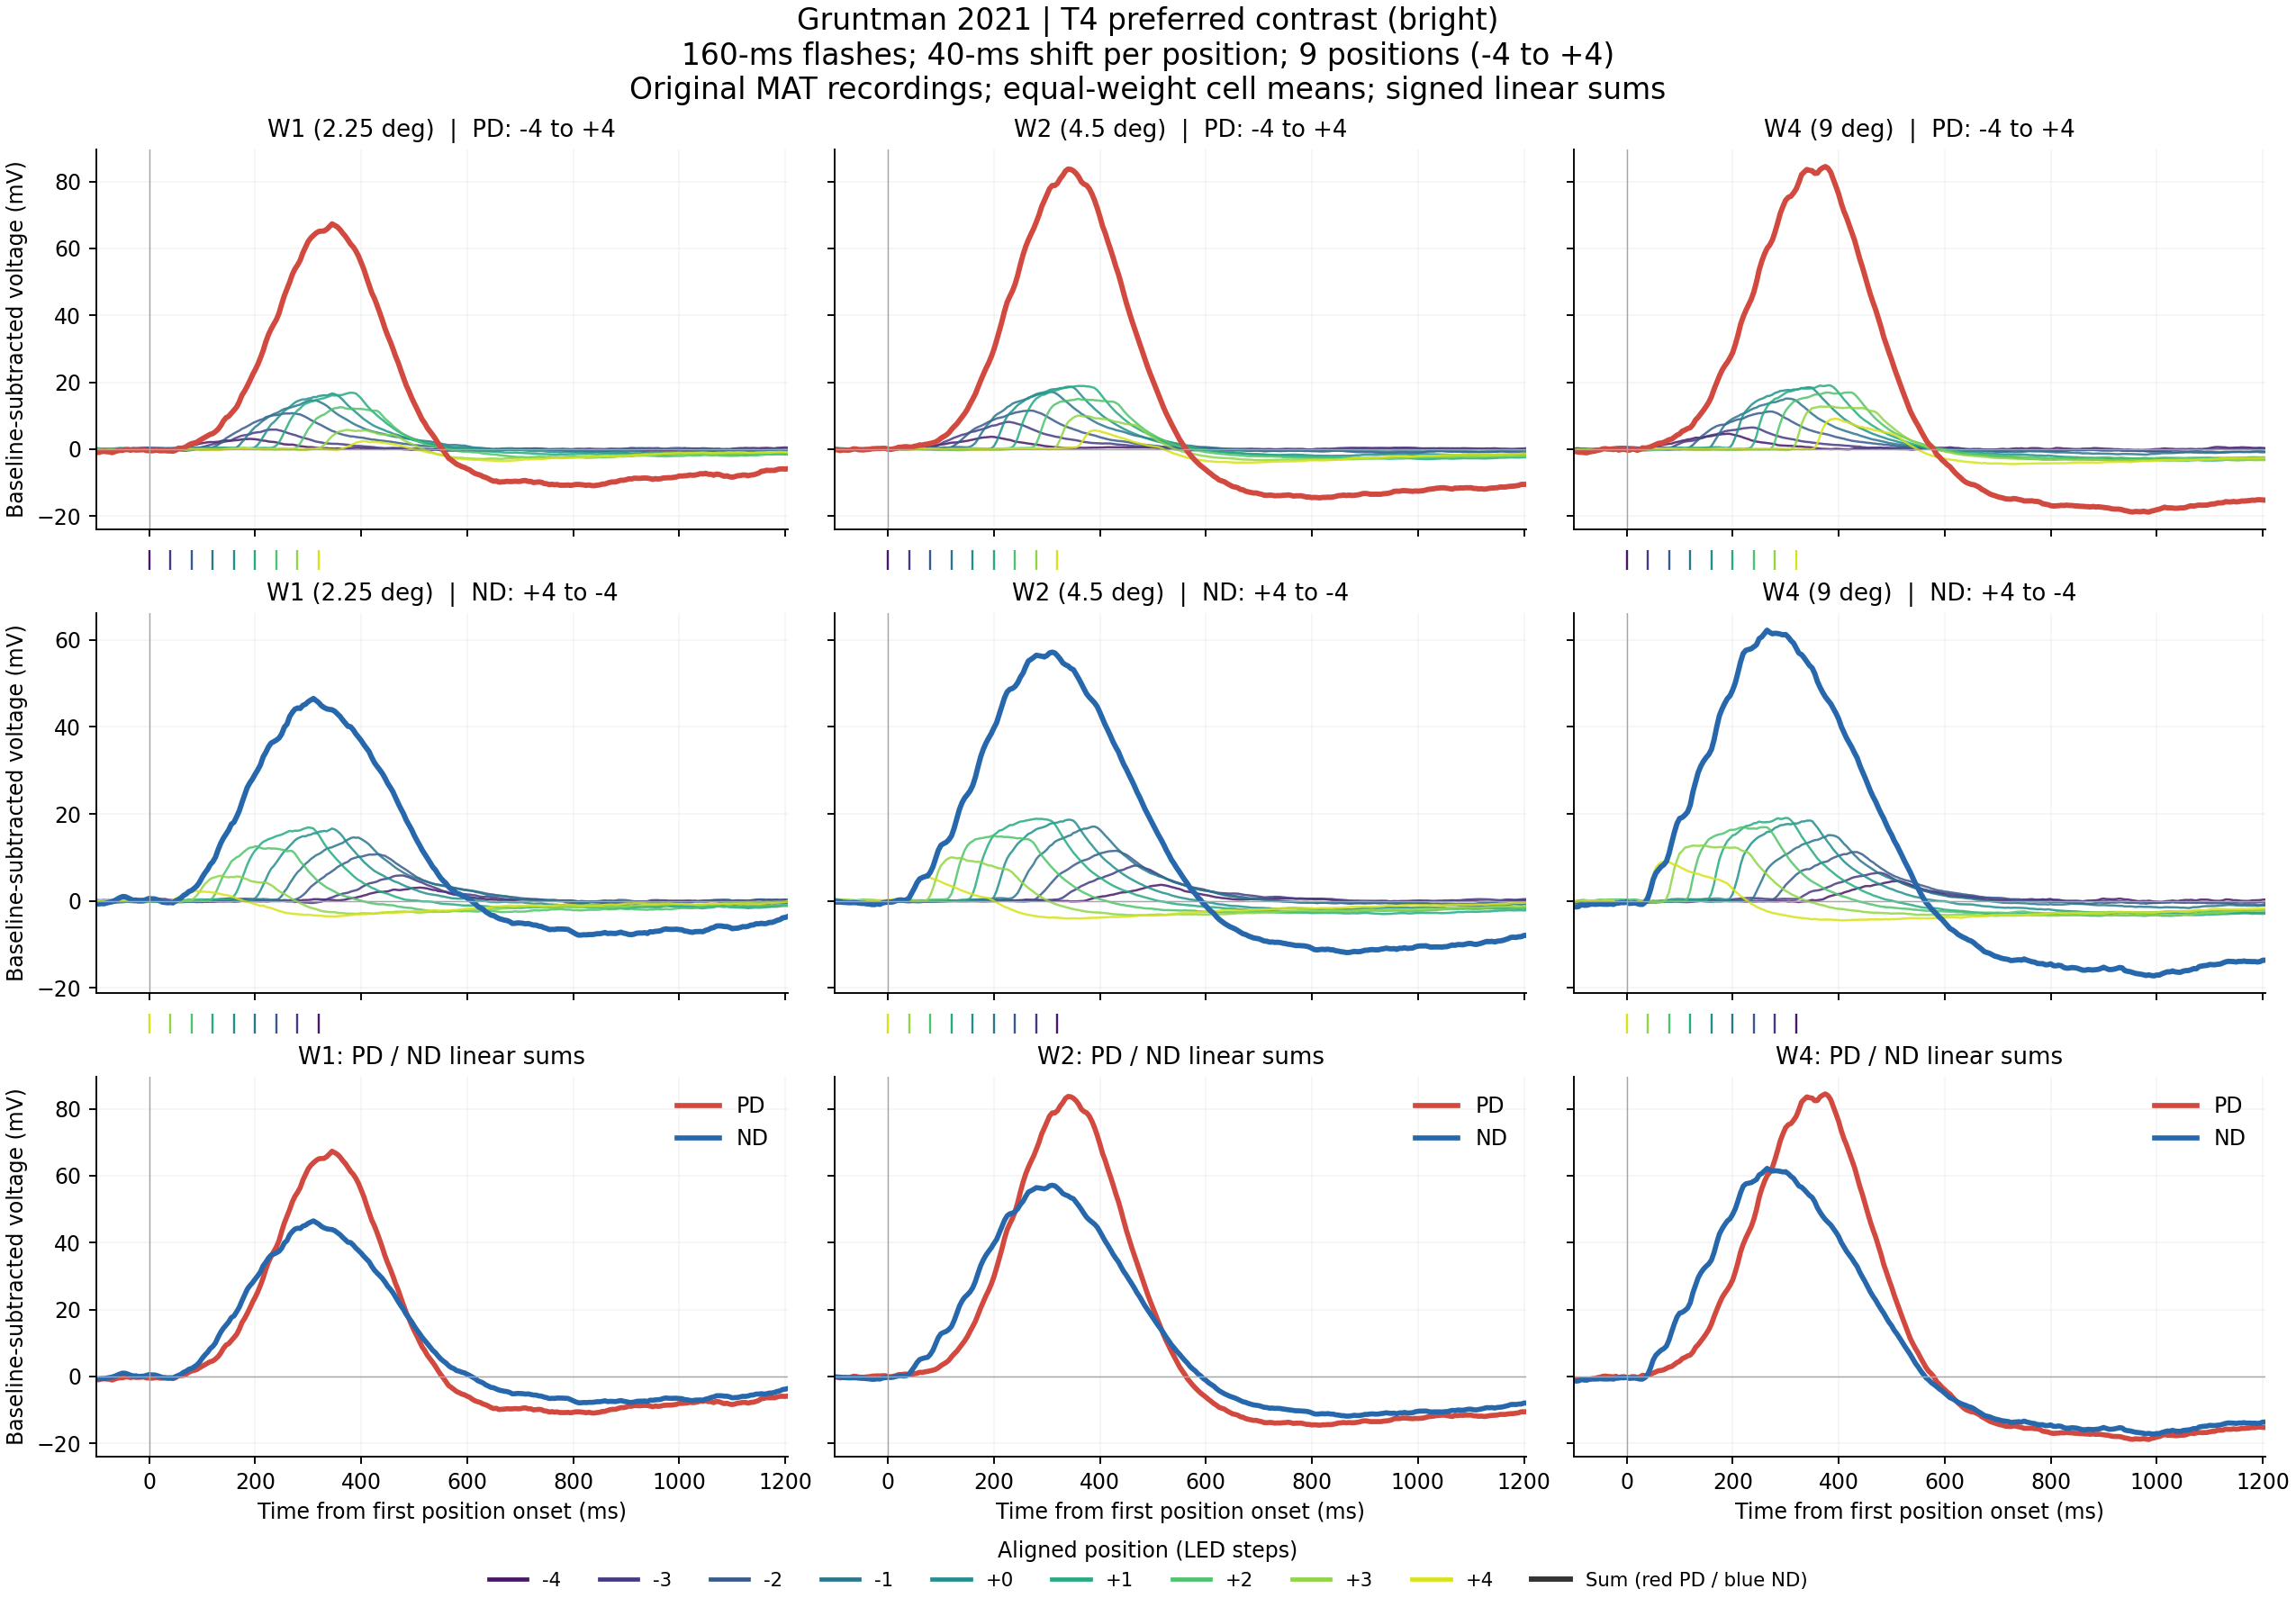

Data behind this chart, as committed beside it:
width_led, direction, component, position, delay_ms, time_ms, vm_mv
1, PD, position, -4, 0.00000000, -100, -0.01035
1, PD, position, -4, 0.00000000, -95, -0.02598
1, PD, position, -4, 0.00000000, -90, 0.08021
1, PD, position, -4, 0.00000000, -85, 0.08822
1, PD, position, -4, 0.00000000, -80, 0.1046
1, PD, position, -4, 0.00000000, -75, 0.06933
1, PD, position, -4, 0.00000000, -70, -0.008971
1, PD, position, -4, 0.00000000, -65, -0.009881
1, PD, position, -4, 0.00000000, -60, 0.03266
1, PD, position, -4, 0.00000000, -55, 0.04324
1, PD, position, -4, 0.00000000, -50, 0.08303
1, PD, position, -4, 0.00000000, -45, 0.09624
1, PD, position, -4, 0.00000000, -40, 0.1393
1, PD, position, -4, 0.00000000, -35, 0.09828
1, PD, position, -4, 0.00000000, -30, 0.1998
1, PD, position, -4, 0.00000000, -25, 0.2083
1, PD, position, -4, 0.00000000, -20, 0.2342
1, PD, position, -4, 0.00000000, -15, 0.269
1, PD, position, -4, 0.00000000, -10, 0.4042
1, PD, position, -4, 0.00000000, -5, 0.3935
1, PD, position, -4, 0.00000000, 0.00000000, 0.3893
1, PD, position, -4, 0.00000000, 5, 0.337
1, PD, position, -4, 0.00000000, 10, 0.3372
1, PD, position, -4, 0.00000000, 15, 0.2888
1, PD, position, -4, 0.00000000, 20, 0.2609
1, PD, position, -4, 0.00000000, 25, 0.2265
1, PD, position, -4, 0.00000000, 30, 0.1846
1, PD, position, -4, 0.00000000, 35, 0.129
1, PD, position, -4, 0.00000000, 40, 0.1549
1, PD, position, -4, 0.00000000, 45, 0.2253
1, PD, position, -4, 0.00000000, 50, 0.2979
1, PD, position, -4, 0.00000000, 55, 0.4882
1, PD, position, -4, 0.00000000, 60, 0.5913
1, PD, position, -4, 0.00000000, 65, 0.652
1, PD, position, -4, 0.00000000, 70, 0.767
1, PD, position, -4, 0.00000000, 75, 0.9374
1, PD, position, -4, 0.00000000, 80, 1.066
1, PD, position, -4, 0.00000000, 85, 1.256
1, PD, position, -4, 0.00000000, 90, 1.393
1, PD, position, -4, 0.00000000, 95, 1.635
1, PD, position, -4, 0.00000000, 100, 1.777
1, PD, position, -4, 0.00000000, 105, 1.909
1, PD, position, -4, 0.00000000, 110, 2.05
1, PD, position, -4, 0.00000000, 115, 2.121
1, PD, position, -4, 0.00000000, 120, 2.083
1, PD, position, -4, 0.00000000, 125, 2.151
1, PD, position, -4, 0.00000000, 130, 2.192
1, PD, position, -4, 0.00000000, 135, 2.38
1, PD, position, -4, 0.00000000, 140, 2.586
1, PD, position, -4, 0.00000000, 145, 2.592
1, PD, position, -4, 0.00000000, 150, 2.494
1, PD, position, -4, 0.00000000, 155, 2.511
1, PD, position, -4, 0.00000000, 160, 2.618
1, PD, position, -4, 0.00000000, 165, 2.669
1, PD, position, -4, 0.00000000, 170, 2.761
1, PD, position, -4, 0.00000000, 175, 2.919
1, PD, position, -4, 0.00000000, 180, 2.993
1, PD, position, -4, 0.00000000, 185, 3.015
1, PD, position, -4, 0.00000000, 190, 3.069
1, PD, position, -4, 0.00000000, 195, 3.031
... 15,660 more rows
